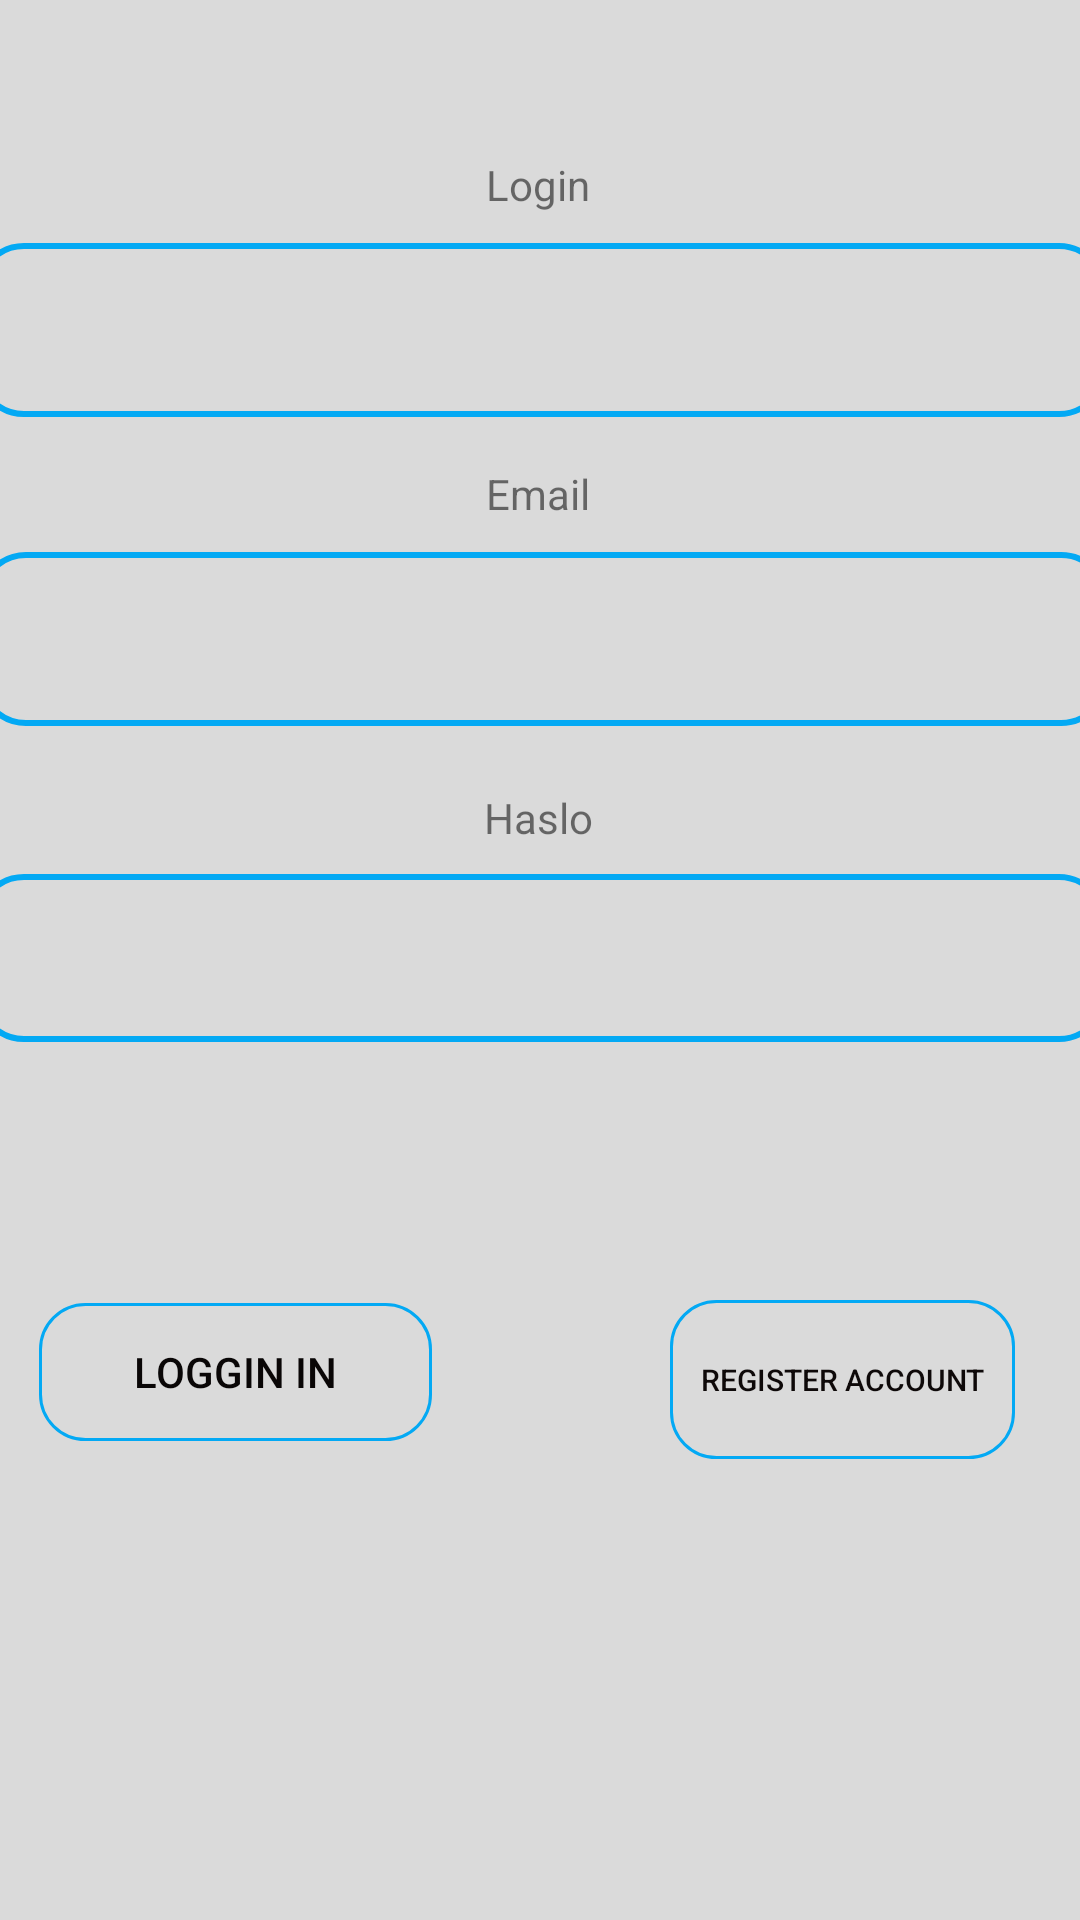

Reconstruct the res/layout file that produces this screen, plus the resources it refers to.
<!-- AndroidManifest.xml: application theme Theme.Projekt_PSM -->
<!-- res/layout/register.xml -->
<?xml version="1.0" encoding="utf-8"?>
<androidx.constraintlayout.widget.ConstraintLayout xmlns:android="http://schemas.android.com/apk/res/android"
    xmlns:app="http://schemas.android.com/apk/res-auto"
    xmlns:tools="http://schemas.android.com/tools"
    android:layout_width="match_parent"
    android:layout_height="match_parent"
    android:background="#DADADA">

    <EditText
        android:id="@+id/password_From_Activity"
        android:layout_width="377dp"
        android:layout_height="56dp"
        android:background="@drawable/border"
        android:ems="10"
        android:inputType="textPassword"
        app:layout_constraintBottom_toBottomOf="parent"
        app:layout_constraintEnd_toEndOf="parent"
        app:layout_constraintStart_toStartOf="parent"
        app:layout_constraintTop_toTopOf="parent"
        app:layout_constraintVertical_bias="0.499" />

    <EditText
        android:id="@+id/username"
        android:layout_width="377dp"
        android:layout_height="58dp"
        android:background="@drawable/border"
        app:layout_constraintBottom_toBottomOf="parent"
        app:layout_constraintEnd_toEndOf="parent"
        app:layout_constraintStart_toStartOf="parent"
        app:layout_constraintTop_toTopOf="parent"
        app:layout_constraintVertical_bias="0.139" />

    <TextView
        android:id="@+id/EmailTextView"
        android:layout_width="192dp"
        android:layout_height="34dp"
        android:text="Email"
        android:textAlignment="center"
        app:layout_constraintBottom_toBottomOf="parent"
        app:layout_constraintEnd_toEndOf="parent"
        app:layout_constraintHorizontal_bias="0.497"
        app:layout_constraintStart_toStartOf="parent"
        app:layout_constraintTop_toTopOf="parent"
        app:layout_constraintVertical_bias="0.256" />

    <EditText
        android:id="@+id/Email"
        android:layout_width="377dp"
        android:layout_height="58dp"
        android:background="@drawable/border"
        app:layout_constraintBottom_toBottomOf="parent"
        app:layout_constraintEnd_toEndOf="parent"
        app:layout_constraintHorizontal_bias="0.47"
        app:layout_constraintStart_toStartOf="parent"
        app:layout_constraintTop_toTopOf="parent"
        app:layout_constraintVertical_bias="0.316" />

    <Button
        android:id="@+id/LoginButton"
        android:layout_width="131dp"
        android:layout_height="46dp"
        android:background="@drawable/buttons_ui"
        android:text="Loggin in"
        android:onClick="GoToLogin"
        android:textColor="#090606"
        app:layout_constraintBottom_toBottomOf="parent"
        app:layout_constraintEnd_toEndOf="parent"
        app:layout_constraintHorizontal_bias="0.057"
        app:layout_constraintStart_toStartOf="parent"
        app:layout_constraintTop_toTopOf="parent"
        app:layout_constraintVertical_bias="0.731" />

    <Button
        android:id="@+id/registerButton"
        android:layout_width="115dp"
        android:layout_height="53dp"
        android:background="@drawable/buttons_ui"
        android:text="Register Account"
        android:textColor="#0E0909"
        android:onClick="registerFun"
        android:textSize="10dp"
        app:layout_constraintBottom_toBottomOf="parent"
        app:layout_constraintEnd_toEndOf="parent"
        app:layout_constraintHorizontal_bias="0.912"
        app:layout_constraintStart_toStartOf="parent"
        app:layout_constraintTop_toTopOf="parent"
        app:layout_constraintVertical_bias="0.738" />

    <TextView
        android:id="@+id/PasswordTextView"
        android:layout_width="192dp"
        android:layout_height="34dp"
        android:text="Haslo"
        android:textAlignment="center"
        app:layout_constraintBottom_toBottomOf="parent"
        app:layout_constraintEnd_toEndOf="parent"
        app:layout_constraintHorizontal_bias="0.497"
        app:layout_constraintStart_toStartOf="parent"
        app:layout_constraintTop_toTopOf="parent"
        app:layout_constraintVertical_bias="0.434" />

    <TextView
        android:id="@+id/LoginTextView"
        android:layout_width="192dp"
        android:layout_height="34dp"
        android:text="Login"
        android:textAlignment="center"
        app:layout_constraintBottom_toBottomOf="parent"
        app:layout_constraintEnd_toEndOf="parent"
        app:layout_constraintHorizontal_bias="0.497"
        app:layout_constraintStart_toStartOf="parent"
        app:layout_constraintTop_toTopOf="parent"
        app:layout_constraintVertical_bias="0.086" />

    <TextView
        android:id="@+id/Sprawdzenie"
        android:layout_width="211dp"
        android:layout_height="58dp"
        android:text="hyto"
        android:textSize="30dp"
        android:visibility="invisible"
        app:layout_constraintBottom_toBottomOf="parent"
        app:layout_constraintEnd_toEndOf="parent"
        app:layout_constraintHorizontal_bias="0.535"
        app:layout_constraintStart_toStartOf="parent"
        app:layout_constraintTop_toTopOf="parent"
        app:layout_constraintVertical_bias="0.918" />

</androidx.constraintlayout.widget.ConstraintLayout>
<!-- resources referenced by this layout -->
<resources>
  <!-- drawable border (drawable) -->
  <shape
      xmlns:android="http://schemas.android.com/apk/res/android"
      android:shape="rectangle"
      android:background="#000000">
      <solid
          android:color="@android:color/transparent"/>
  
      <corners
          android:bottomRightRadius="15dp"
          android:bottomLeftRadius="15dp"
          android:topLeftRadius="15dp"
          android:topRightRadius="15dp"/>
      <stroke
          android:color="#03A9F4"
          android:width="2dp"
          />
  </shape>
  <!-- drawable buttons_ui (drawable) -->
  <shape
      xmlns:android="http://schemas.android.com/apk/res/android"
      android:shape="rectangle"
      >
      <solid
          android:color="@android:color/transparent"
          />
  
      <corners
          android:bottomRightRadius="15dp"
          android:bottomLeftRadius="15dp"
          android:topLeftRadius="15dp"
          android:topRightRadius="15dp"/>
      <stroke
          android:color="#03A9F4"
          android:width="1dp"
          />
  </shape>
  <style name="Theme.Projekt_PSM" parent="Base.Theme.Projekt_PSM" />
  <style name="Base.Theme.Projekt_PSM" parent="Theme.AppCompat.Light.NoActionBar">
          
          
      </style>
</resources>
